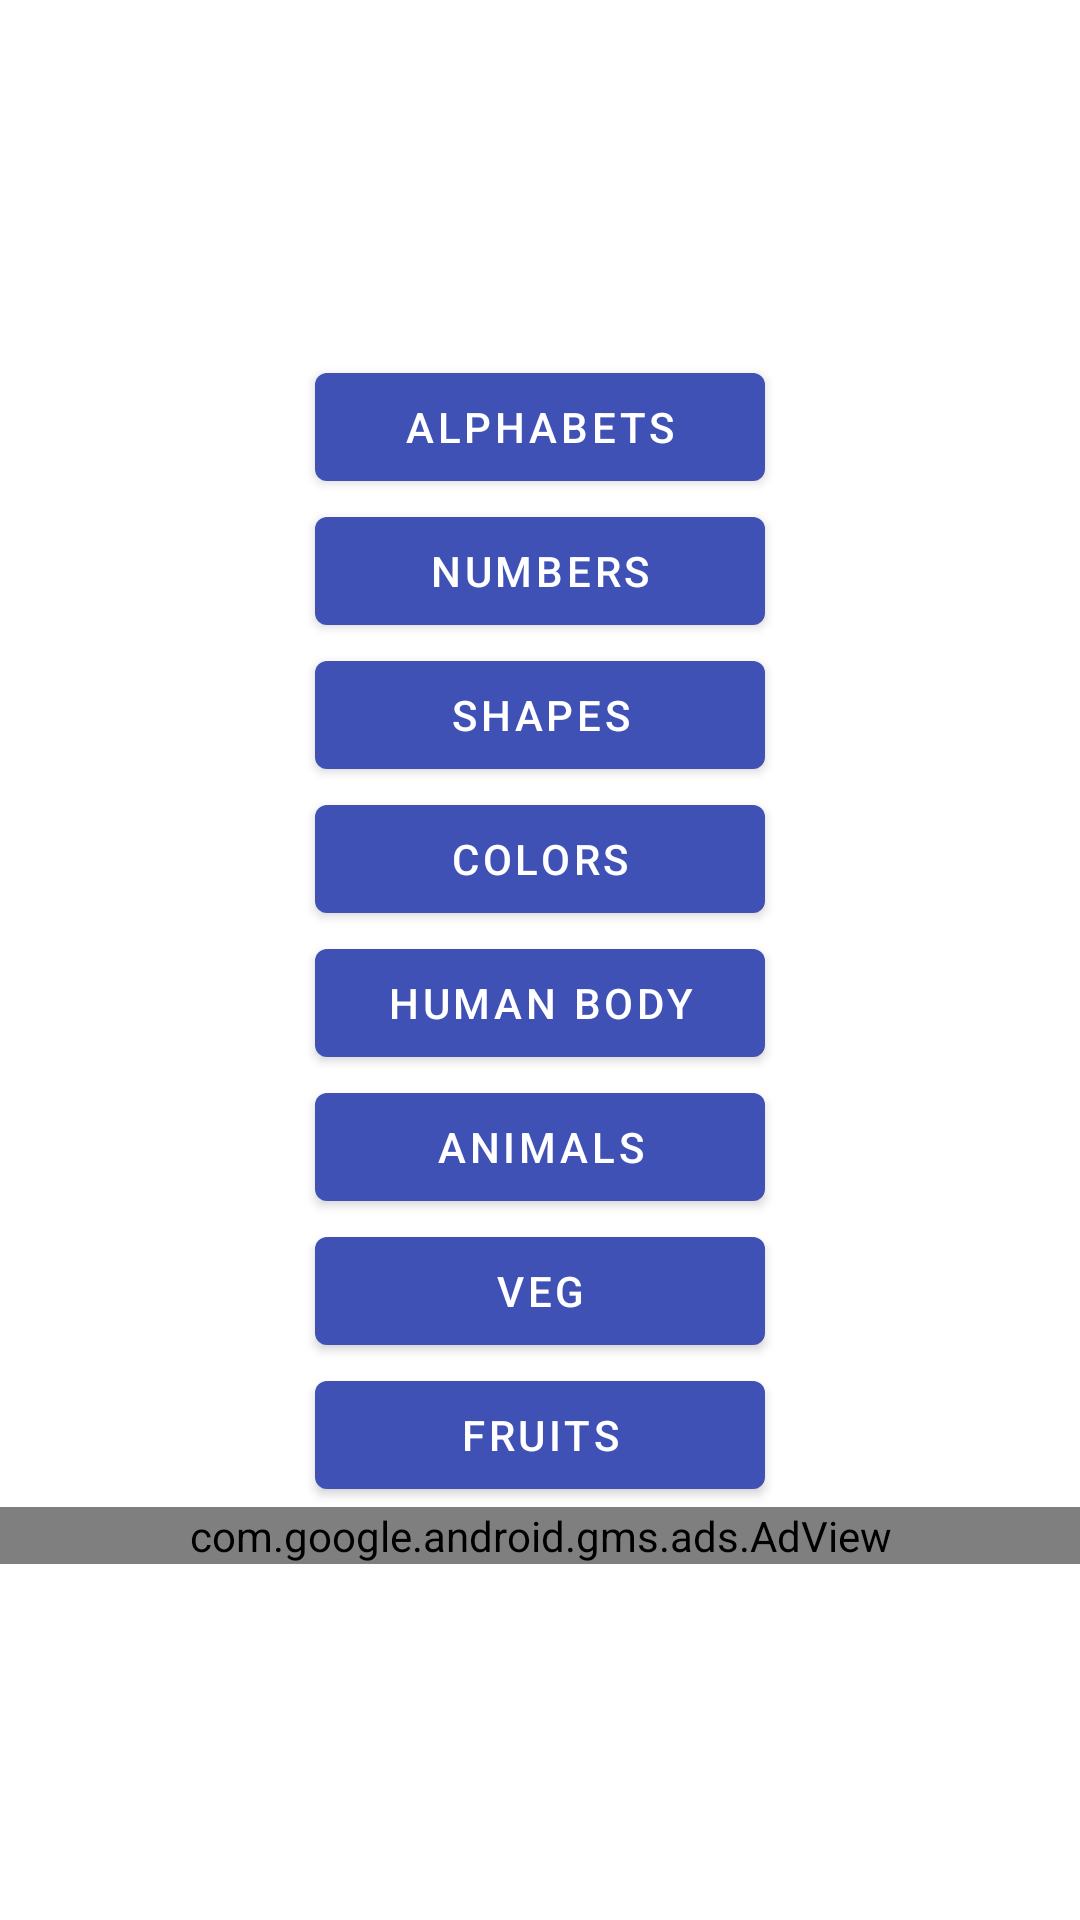

Layout XML and referenced resources for this Android screen:
<!-- AndroidManifest.xml: application theme AppTheme -->
<!-- res/layout/fragment_home.xml -->
<?xml version="1.0" encoding="utf-8"?>
<LinearLayout xmlns:android="http://schemas.android.com/apk/res/android"
    xmlns:tools="http://schemas.android.com/tools"
    xmlns:ads="http://schemas.android.com/apk/res-auto"
    android:layout_width="match_parent"
    android:layout_height="match_parent"
    android:gravity="center"
    android:orientation="vertical"
    tools:context=".HomeFragment">

    <com.google.android.material.button.MaterialButton
        android:id="@+id/alphabets"
        android:layout_width="150dp"
        android:layout_height="wrap_content"
        android:text="Alphabets" />

    <com.google.android.material.button.MaterialButton
        android:id="@+id/numbers"
        android:layout_width="150dp"
        android:layout_height="wrap_content"
        android:text="Numbers" />

    <com.google.android.material.button.MaterialButton
        android:id="@+id/shapes"
        android:layout_width="150dp"
        android:layout_height="wrap_content"
        android:text="Shapes" />

    <com.google.android.material.button.MaterialButton
        android:id="@+id/colors"
        android:layout_width="150dp"
        android:layout_height="wrap_content"
        android:text="Colors" />

    <com.google.android.material.button.MaterialButton
        android:id="@+id/body"
        android:layout_width="150dp"
        android:layout_height="wrap_content"
        android:text="Human Body" />

    <com.google.android.material.button.MaterialButton
        android:id="@+id/animals"
        android:layout_width="150dp"
        android:layout_height="wrap_content"
        android:text="Animals" />

    <com.google.android.material.button.MaterialButton
        android:id="@+id/veg"
        android:layout_width="150dp"
        android:layout_height="wrap_content"
        android:text="veg" />

    <com.google.android.material.button.MaterialButton
        android:id="@+id/fruits"
        android:layout_width="150dp"
        android:layout_height="wrap_content"
        android:text="Fruits" />

    <com.google.android.gms.ads.AdView
        android:id="@+id/adView"
        android:layout_width="match_parent"
        android:layout_height="wrap_content"
        android:layout_gravity="bottom"
        ads:adSize="BANNER"
        ads:adUnitId="ca-app-pub-9732502342505919/8255214453" />

</LinearLayout>
<!-- resources referenced by this layout -->
<resources>
  <style name="AppTheme" parent="Theme.AppCompat.Light.NoActionBar">
          
      </style>
</resources>
